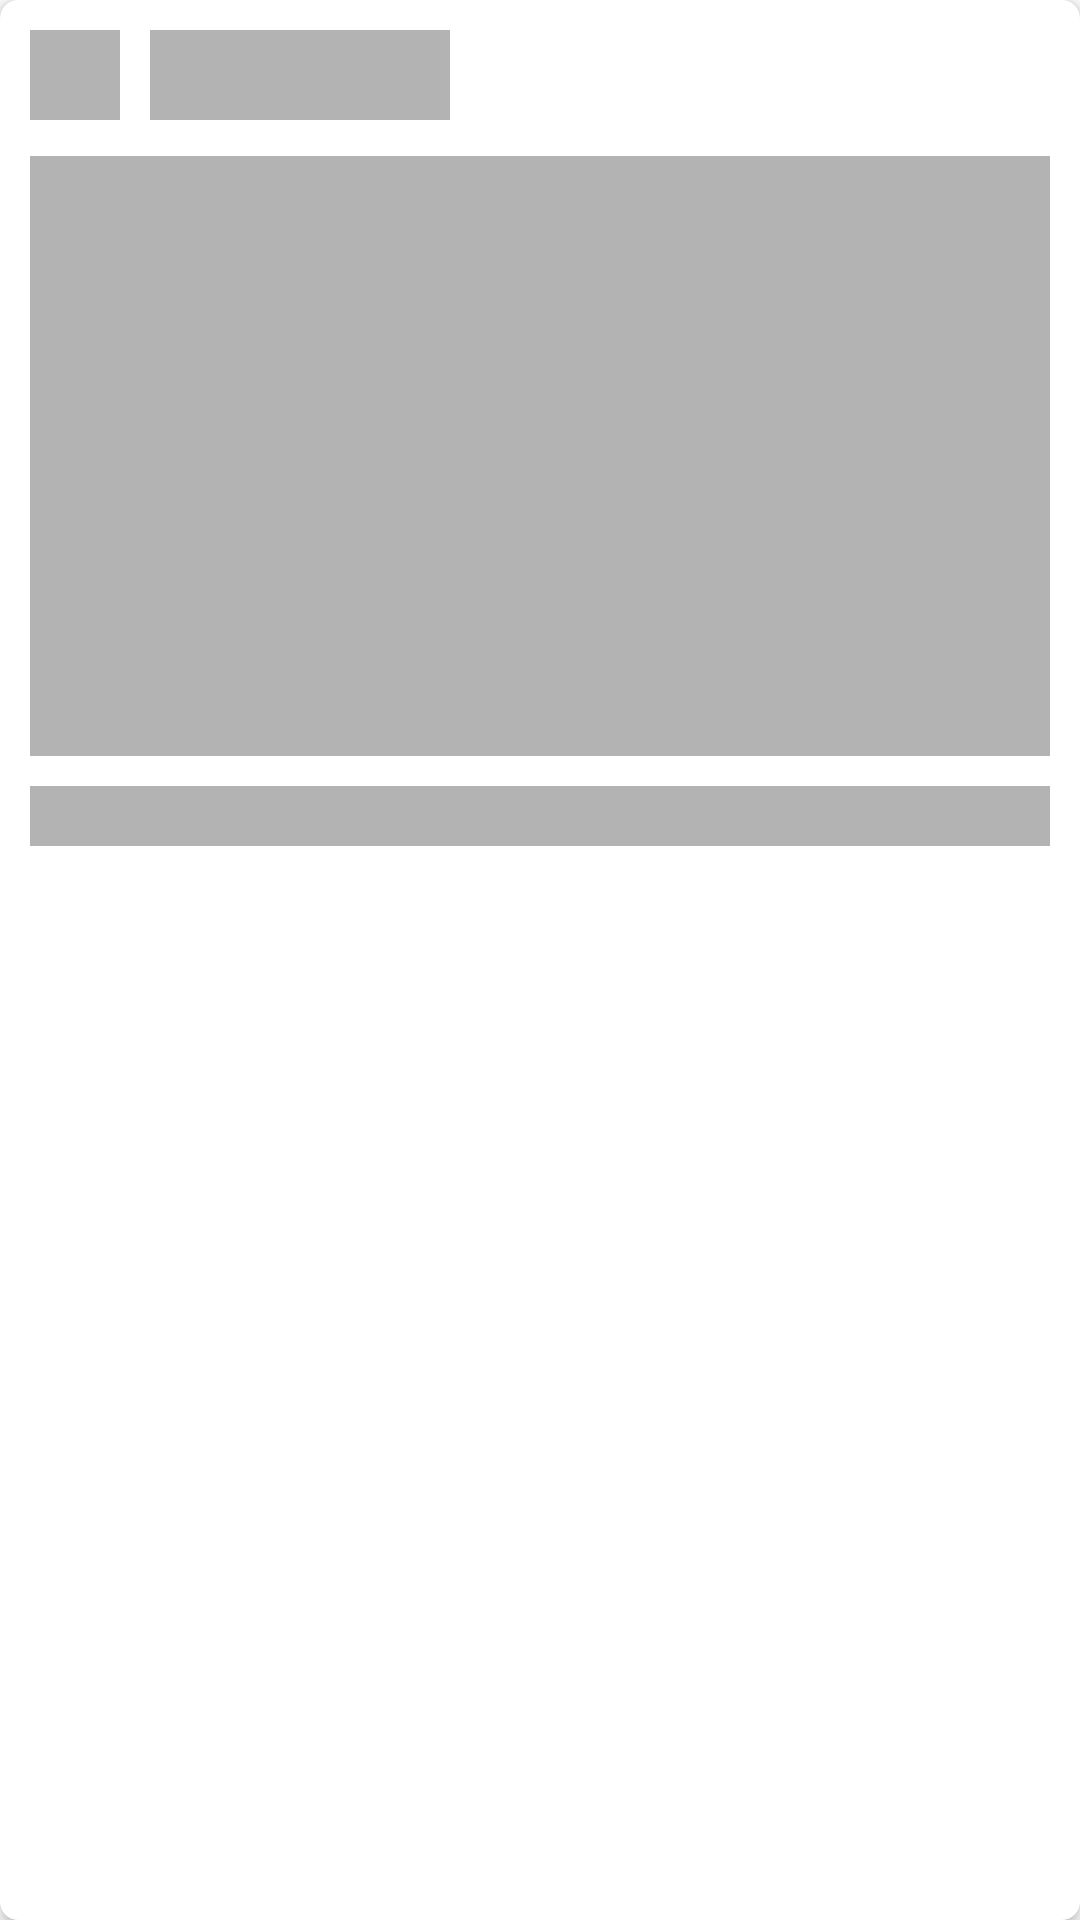

Produce the Android XML layout that renders to this screen, including the resource entries it uses.
<!-- AndroidManifest.xml: application theme Theme.StoryApp -->
<!-- res/layout/story_loading_shimmer.xml -->
<?xml version="1.0" encoding="utf-8"?>
<com.google.android.material.card.MaterialCardView
    xmlns:android="http://schemas.android.com/apk/res/android"
    android:layout_width="match_parent"
    android:layout_height="wrap_content"
    xmlns:app="http://schemas.android.com/apk/res-auto"
    android:layout_marginVertical="10dp"
    android:layout_marginHorizontal="10dp"
    app:cardElevation="3dp"
    android:elevation="3dp"
    app:cardCornerRadius="6dp">

    <androidx.constraintlayout.widget.ConstraintLayout
        android:layout_width="match_parent"
        android:layout_height="wrap_content"
        android:paddingTop="10dp"
        android:paddingBottom="15dp"
        android:paddingHorizontal="10dp">

        <ImageView
            android:id="@+id/avatar_iv"
            android:layout_width="30dp"
            android:layout_height="30dp"
            android:background="@color/colorShimmer"
            app:layout_constraintStart_toStartOf="parent"
            app:layout_constraintTop_toTopOf="parent" />

        <ImageView
            android:id="@+id/name_tv"
            android:layout_width="100dp"
            android:layout_height="30dp"
            android:layout_marginStart="10dp"
            android:background="@color/colorShimmer"
            app:layout_constraintBottom_toBottomOf="@+id/avatar_iv"
            app:layout_constraintStart_toEndOf="@+id/avatar_iv"
            app:layout_constraintTop_toTopOf="parent" />

        <ImageView
            android:id="@+id/story_iv"
            android:layout_width="match_parent"
            android:layout_height="200dp"
            android:layout_marginTop="12dp"
            android:background="@color/colorShimmer"
            app:layout_constraintTop_toBottomOf="@+id/name_tv" />

        <ImageView
            android:id="@+id/description_tv"
            android:layout_width="match_parent"
            android:layout_height="20dp"
            android:layout_marginTop="10dp"
            android:background="@color/colorShimmer"
            app:layout_constraintBottom_toBottomOf="parent"
            app:layout_constraintStart_toStartOf="parent"
            app:layout_constraintTop_toBottomOf="@+id/story_iv" />
    </androidx.constraintlayout.widget.ConstraintLayout>

</com.google.android.material.card.MaterialCardView>
<!-- resources referenced by this layout -->
<resources>
  <color name="colorShimmer">#B3B3B3</color>
  <style name="Theme.StoryApp" parent="Theme.MaterialComponents.DayNight.DarkActionBar">
          
          <item name="colorPrimary">@color/colorPrimary</item>
          <item name="colorPrimaryVariant">@color/colorPrimary</item>
          <item name="colorOnPrimary">@color/colorPrimary</item>
          
          <item name="colorSecondary">@color/colorSecondary</item>
          <item name="colorSecondaryVariant">@color/colorSecondary</item>
          <item name="colorOnSecondary">@color/colorSecondary</item>
          
          <item name="android:statusBarColor">?attr/colorPrimaryVariant</item>
          
      </style>
  <color name="colorPrimary">#00B8E0</color>
  <color name="colorSecondary">#111</color>
</resources>
